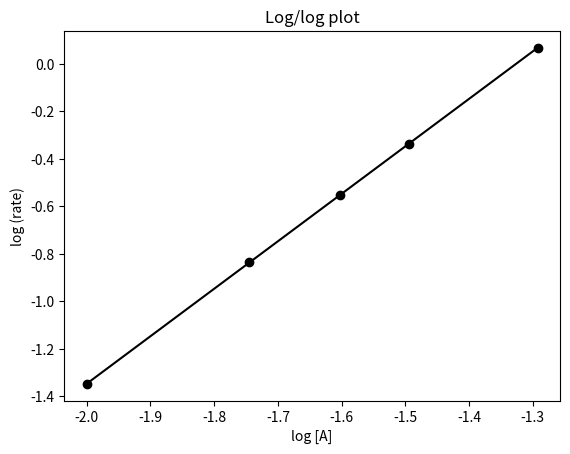

The script that saved this image:
#!/usr/bin/env python
# coding: utf-8

# # Order of Reaction via *Python*
# We know that the **rate law** for a reaction can be extressed as...
# 
# $$\nu = k\cdot [A]^m[B]^n$$ 
# 
# and the exponents are the **order** of reaction for each reactant. We can change the concentrations and observe the instantaneous rate (the rate at that moment when we know the concentration, i.e. the start) of the reaction. We will take our table of **initial concentrations and initial rates** and make a **log/log plot** to determine the **order of reaction** for each reactant.
# 
# We will conduct a **series** of experiments where we **change** the concentration of one of the reactants and measure the initial rate. In this case we are examining the results as we change the concentration of reactant A. If we use a high concentration of B, then its concentration will remain almost constant (pseudo first-order conditions). We will use the following **linear relationship**... 
# 
# $$\log\nu = m\cdot\log[A] + log(k\cdot[B]^n)$$
# 
# where the $k\cdot[B]^n$ term is constant because we made it so. Let us now analyze the data

# Take note of the code below. Alter it accordingly to work with your own data. 

# In[1]:


import pandas as pd                # Load up all the tools we need
import numpy as np
from scipy import stats
import matplotlib.pyplot as plt


# In[2]:


data = [
        [0.010, 0.045],                                  # Enter your own data in this list of lists 
        [0.018, 0.146],
        [0.025, 0.281],
        [0.032, 0.461],
        [0.051, 1.17]
       ]                                                   
results = pd.DataFrame(data, columns = ["[A]","rate"])   # make the dataframe object

print(results)                                           # display the dataframe


# In[3]:


results["log[A]"] = np.log10(results["[A]"])              # perform the calculations
results["log(rate)"] = np.log10(results["rate"])
print(results)


# In[4]:


y, x = results["log(rate)"],results["log[A]"]

fit = stats.linregress(x, y)      # linear regression data fit
m = fit.slope
b = fit.intercept
y_calc = m * x + b                # y-axis calculated from fit parameters

plt.plot(x, y, "ko")              # plot data
plt.plot(x, y_calc, "k-")         # plot line fit

plt.xlabel("log [A]")               
plt.ylabel("log (rate)")
plt.title("Log/log plot")          
plt.show()  

print("Slope = {:.2f} +/- {:.4f}".format(m, 2*fit.stderr))          
print("Intercept = {:.2f} +/- {:.4f}".format(b, 2*fit.intercept_stderr))   
print("R = {:.3f}".format(fit.rvalue))


# ## Summary
# The **slope** is the **order of reaction** w.r.t. the reactant whose concentration is being changed in each rate experiment. The **plot** should be a straight line. If it is not, then the order of reaction is changing as the concentration changes (this is actually possible in multistep reactions).
# 
# ### Challenge
# **Rewrite** the code above so that the data is read in from a text **file** instead of being entered directly.
